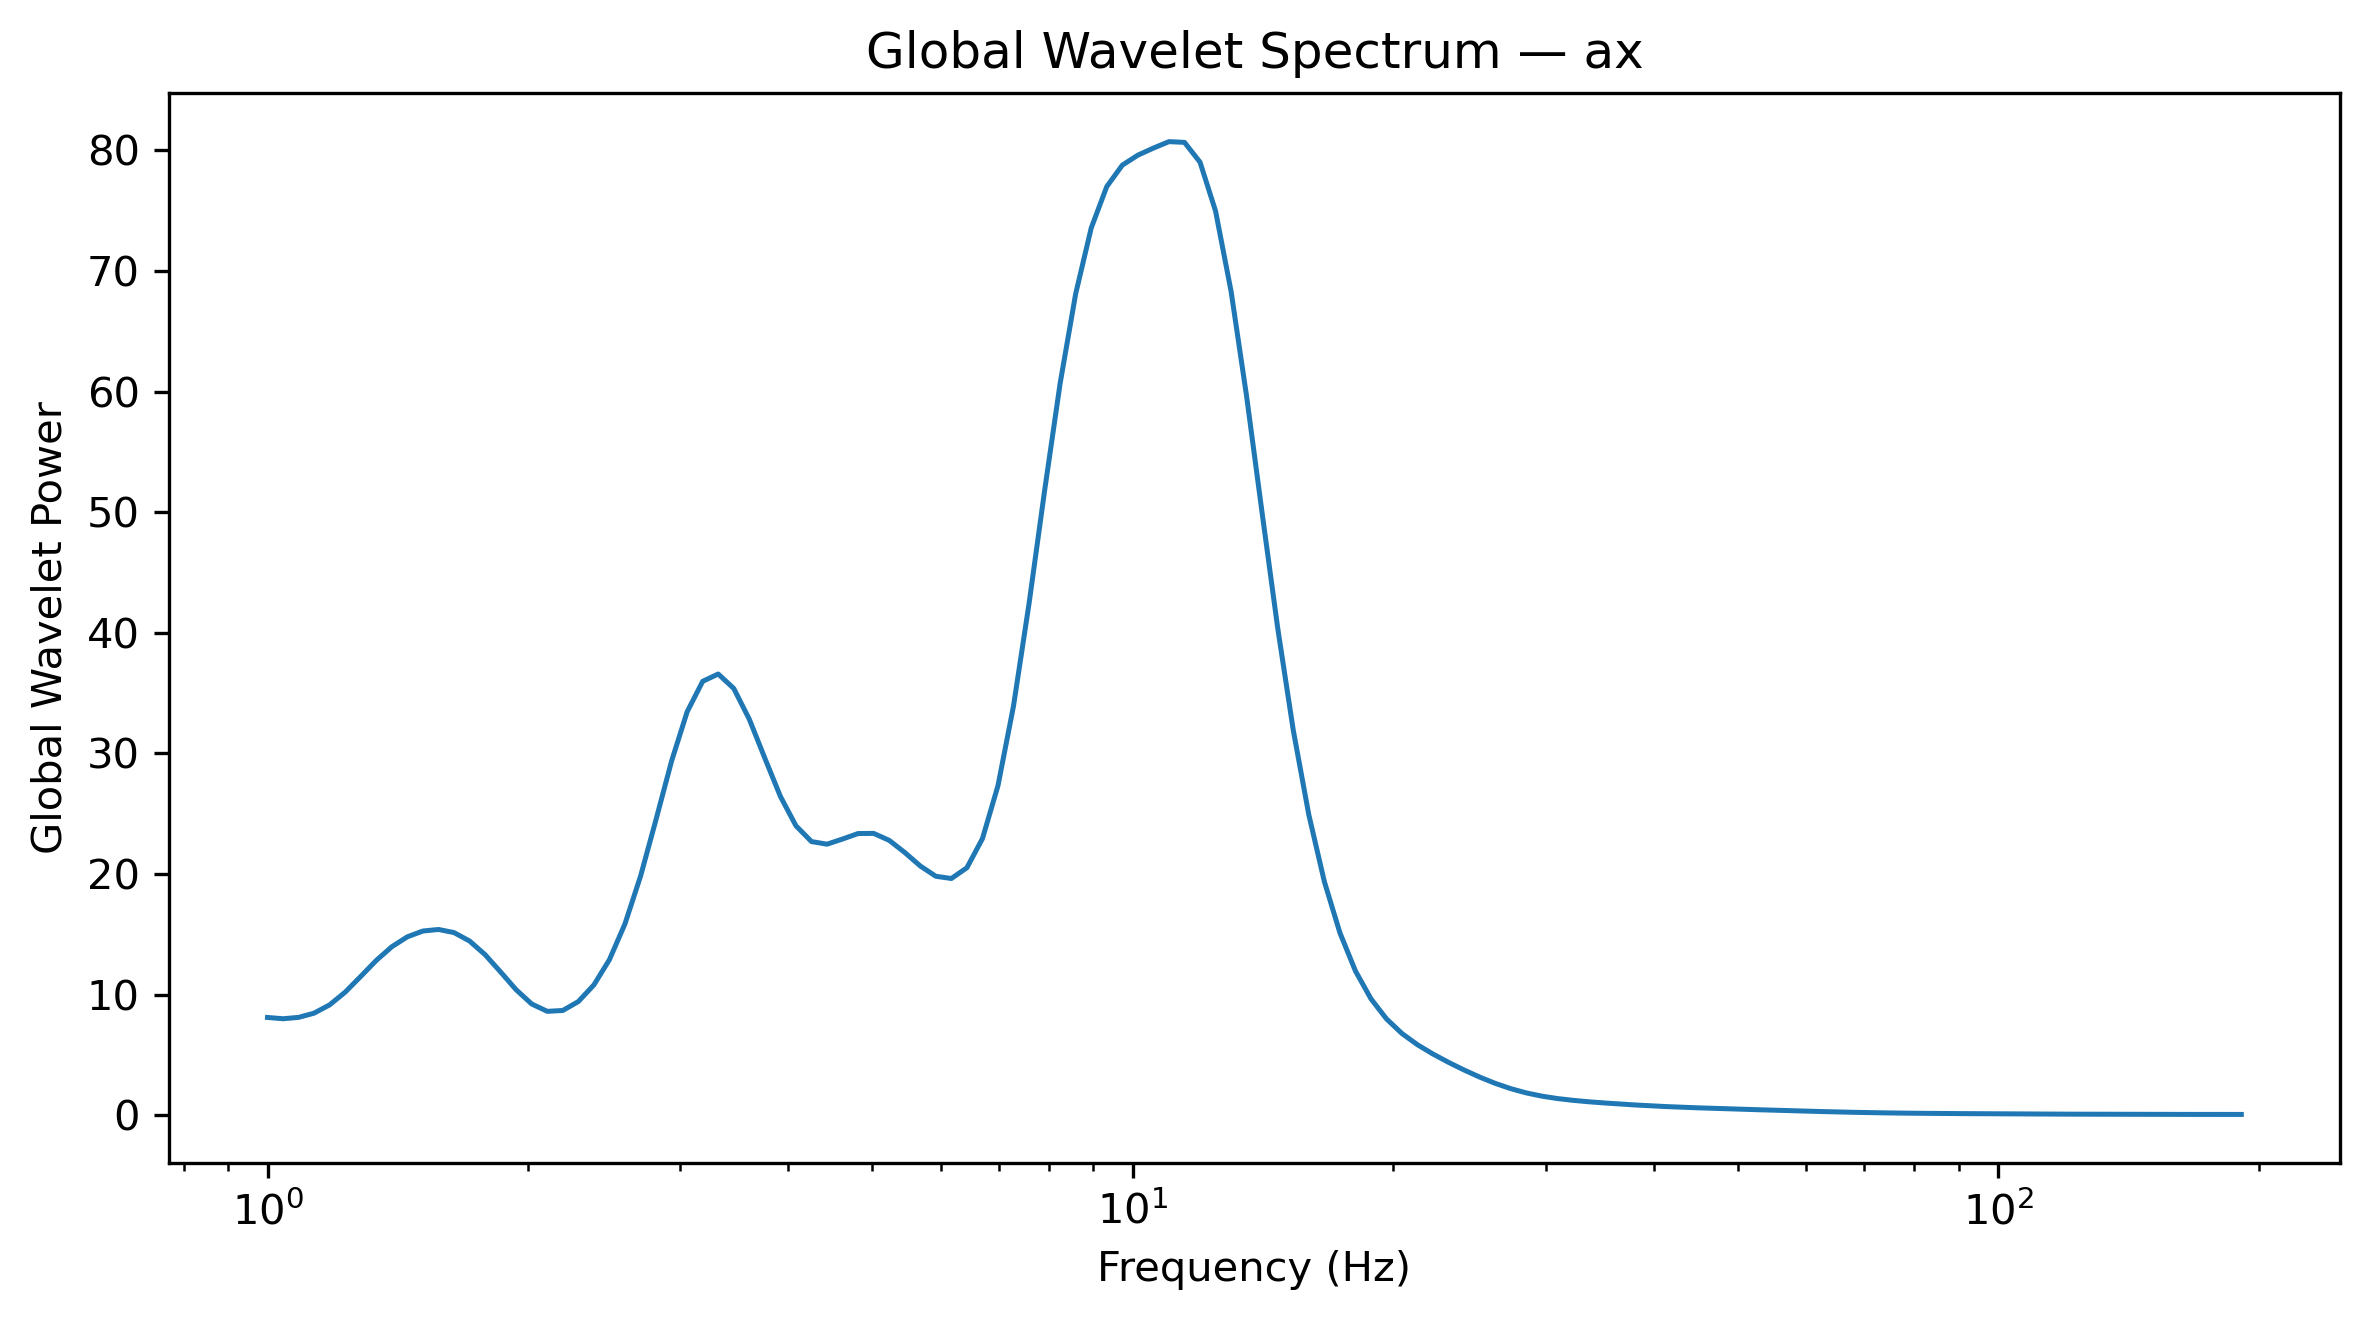

The file beside this chart, header and first rows:
Frequency_Hz, GlobalWaveletPower, GlobalWaveletAmplitude
1.0, 8.097, 2.846
1.042, 7.991, 2.827
1.086, 8.104, 2.847
1.132, 8.457, 2.908
1.18, 9.145, 3.024
1.23, 10.2, 3.194
1.282, 11.5, 3.392
1.336, 12.83, 3.582
1.392, 13.96, 3.737
1.451, 14.79, 3.845
1.512, 15.27, 3.907
1.576, 15.39, 3.924
1.643, 15.14, 3.89
1.712, 14.44, 3.8
1.784, 13.3, 3.647
1.86, 11.87, 3.445
1.938, 10.39, 3.224
2.02, 9.214, 3.035
2.105, 8.604, 2.933
2.194, 8.676, 2.946
2.287, 9.415, 3.068
2.383, 10.8, 3.286
2.484, 12.89, 3.591
2.589, 15.86, 3.983
2.698, 19.81, 4.45
2.812, 24.52, 4.952
2.931, 29.37, 5.419
3.055, 33.44, 5.783
3.183, 35.97, 5.998
3.318, 36.58, 6.048
3.458, 35.38, 5.948
3.604, 32.83, 5.73
3.756, 29.6, 5.44
3.915, 26.43, 5.141
4.08, 23.99, 4.898
4.252, 22.68, 4.763
4.432, 22.47, 4.74
4.619, 22.9, 4.785
4.814, 23.35, 4.832
5.017, 23.36, 4.833
5.229, 22.79, 4.773
5.45, 21.78, 4.667
5.68, 20.66, 4.545
5.92, 19.81, 4.451
6.17, 19.62, 4.43
6.43, 20.51, 4.529
6.702, 22.93, 4.788
6.985, 27.32, 5.227
7.28, 33.93, 5.825
7.587, 42.43, 6.514
7.908, 51.78, 7.196
8.241, 60.69, 7.79
8.589, 68.12, 8.253
8.952, 73.57, 8.577
9.33, 77, 8.775
9.724, 78.78, 8.876
10.13, 79.61, 8.922
10.56, 80.19, 8.955
11.01, 80.73, 8.985
11.47, 80.67, 8.982
... 68 more rows
